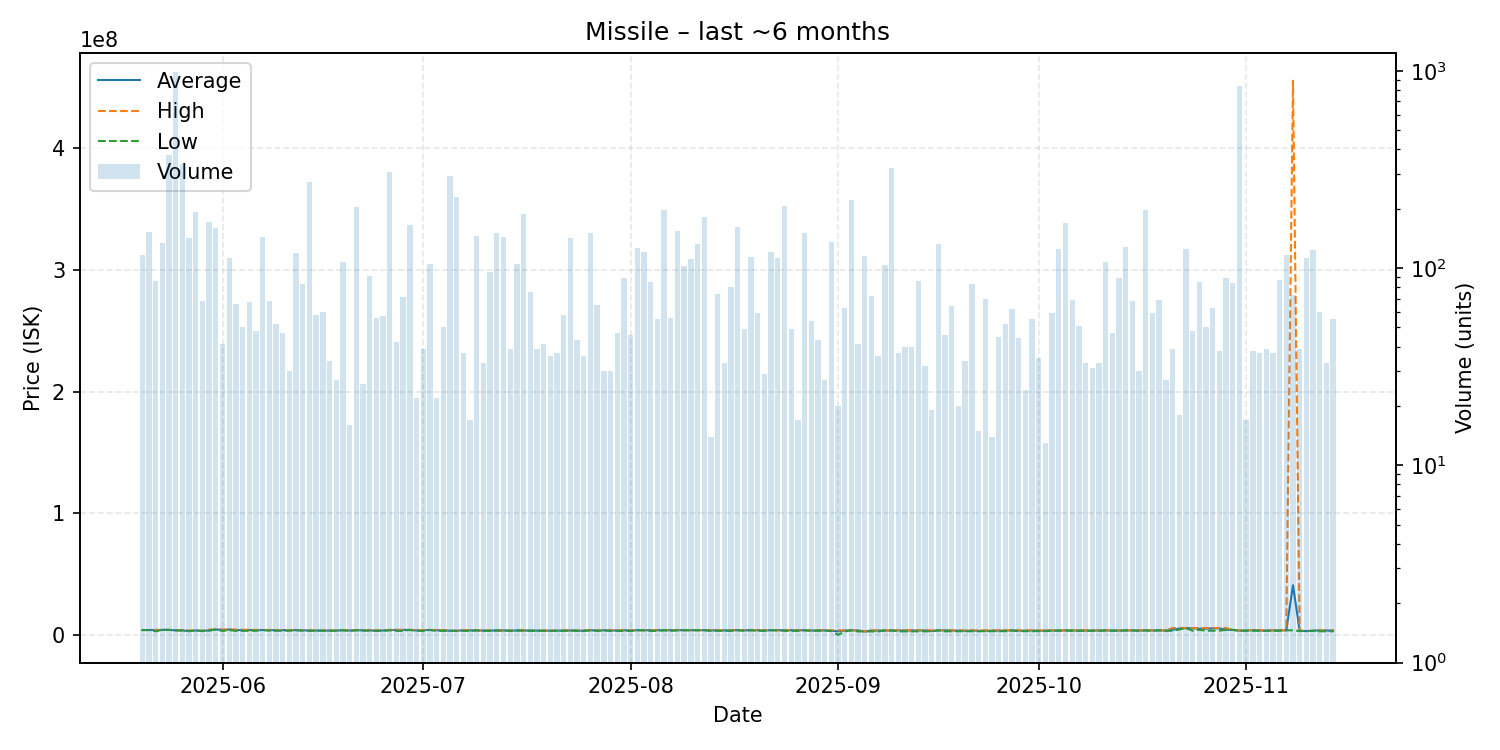

The data file committed next to this chart (first rows):
date, average, highest, lowest, order_count, volume
2025-05-20, 4348000, 4348000, 4348000, 34, 116
2025-05-21, 4391000, 4391000, 4390000, 33, 152
2025-05-22, 4366081, 4497000, 3332000, 28, 86
2025-05-23, 4499000, 4500000, 4499000, 30, 134
2025-05-24, 4500000, 4500000, 4500000, 40, 373
2025-05-25, 4100000, 4101000, 4075000, 45, 992
2025-05-26, 4100000, 4100000, 4072000, 41, 336
2025-05-27, 3458000, 4065000, 3458000, 27, 142
2025-05-28, 3991000, 3993000, 3988000, 46, 192
2025-05-29, 3772000, 3775000, 3478000, 37, 68
2025-05-30, 4000000, 4809000, 3991000, 41, 172
2025-05-31, 4810000, 4810000, 4809000, 46, 159
2025-06-01, 4494463, 4822000, 3633000, 28, 41
2025-06-02, 4786000, 4787000, 4297000, 44, 113
2025-06-03, 4288348, 4684000, 3682500, 33, 66
2025-06-04, 4317420, 4638000, 3693000, 24, 50
2025-06-05, 4307955, 4487000, 3704000, 33, 67
2025-06-06, 4342667, 4440000, 3781500, 27, 48
2025-06-07, 4394000, 4394000, 4394000, 29, 143
2025-06-08, 4265103, 4410000, 3810000, 40, 68
2025-06-09, 4196231, 4396000, 3813000, 26, 52
2025-06-10, 4296213, 4380000, 3821000, 20, 47
2025-06-11, 4233600, 4349000, 3826000, 21, 30
2025-06-12, 4248000, 4249000, 4231000, 36, 119
2025-06-13, 4223675, 4248000, 3848000, 18, 83
2025-06-14, 3847000, 4247000, 3835000, 37, 273
2025-06-15, 3940414, 3979000, 3782000, 23, 58
2025-06-16, 3906333, 3979000, 3781000, 33, 60
2025-06-17, 3910559, 3992000, 3781000, 23, 34
2025-06-18, 3880222, 4000000, 3781000, 20, 27
2025-06-19, 4245000, 4245000, 4245000, 31, 107
2025-06-20, 3925625, 4248000, 3646000, 15, 16
2025-06-21, 4250000, 4250000, 4250000, 40, 205
2025-06-22, 4092038, 4250000, 3900000, 19, 26
2025-06-23, 4157626, 4250000, 3900000, 27, 91
2025-06-24, 3740321, 4222500, 3654000, 25, 56
2025-06-25, 4019158, 4244000, 3800000, 23, 57
2025-06-26, 4244000, 4479000, 4240000, 39, 307
2025-06-27, 4446786, 4500000, 3656000, 20, 42
2025-06-28, 4416014, 4499000, 3662000, 29, 71
2025-06-29, 4439000, 4439000, 4439000, 29, 166
2025-06-30, 4053682, 4434000, 3673000, 14, 22
2025-07-01, 4235154, 4430000, 3675000, 23, 39
2025-07-02, 4427000, 4428000, 4422000, 22, 105
2025-07-03, 4149182, 4418000, 3677000, 20, 22
2025-07-04, 4175900, 4403000, 3681500, 29, 50
2025-07-05, 3784000, 3784000, 3784000, 32, 293
2025-07-06, 3689000, 3689000, 3689000, 25, 230
2025-07-07, 4244595, 4376000, 3680000, 17, 37
2025-07-08, 4013118, 4224000, 3687000, 11, 17
2025-07-09, 4093000, 4093000, 4093000, 25, 145
2025-07-10, 3927697, 4000000, 3690000, 23, 33
2025-07-11, 3952958, 3998000, 3688000, 27, 96
2025-07-12, 3994000, 3994000, 3994000, 28, 151
2025-07-13, 3994000, 3994000, 3994000, 27, 144
2025-07-14, 3880359, 3991000, 3689000, 24, 39
2025-07-15, 3989000, 3989000, 3989000, 41, 105
2025-07-16, 3989000, 3989000, 3989000, 20, 188
2025-07-17, 3936382, 3989000, 3674000, 28, 76
2025-07-18, 3853256, 3989000, 3674000, 19, 39
... 119 more rows
